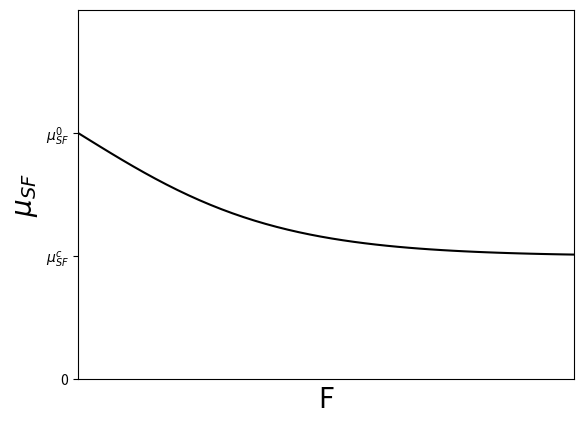

Source code (Python):
import numpy as np
import matplotlib.pyplot as plt

x = np.linspace(-1, 10, 100)
y = -2/(1+np.exp(-x))+3

fig, ax = plt.subplots(1, 1)

plt.ylim([1,3])
plt.xlim([0,5])

ax.axes.xaxis.set_ticks([])
ax.axes.yaxis.set_ticks([])

ax.set_yticks([0,1,2])
ax.set_yticklabels(['0','$\mu_{SF} ^{c}$','$\mu_{SF} ^{0}$'])

plt.xlabel('F', fontsize=20)
plt.ylabel('$\mu_{SF}$', fontsize=20)
ax.plot(x,y,color='black')

plt.show()
fig.savefig("SF_cpote_fig.png",bbox_inches="tight")
